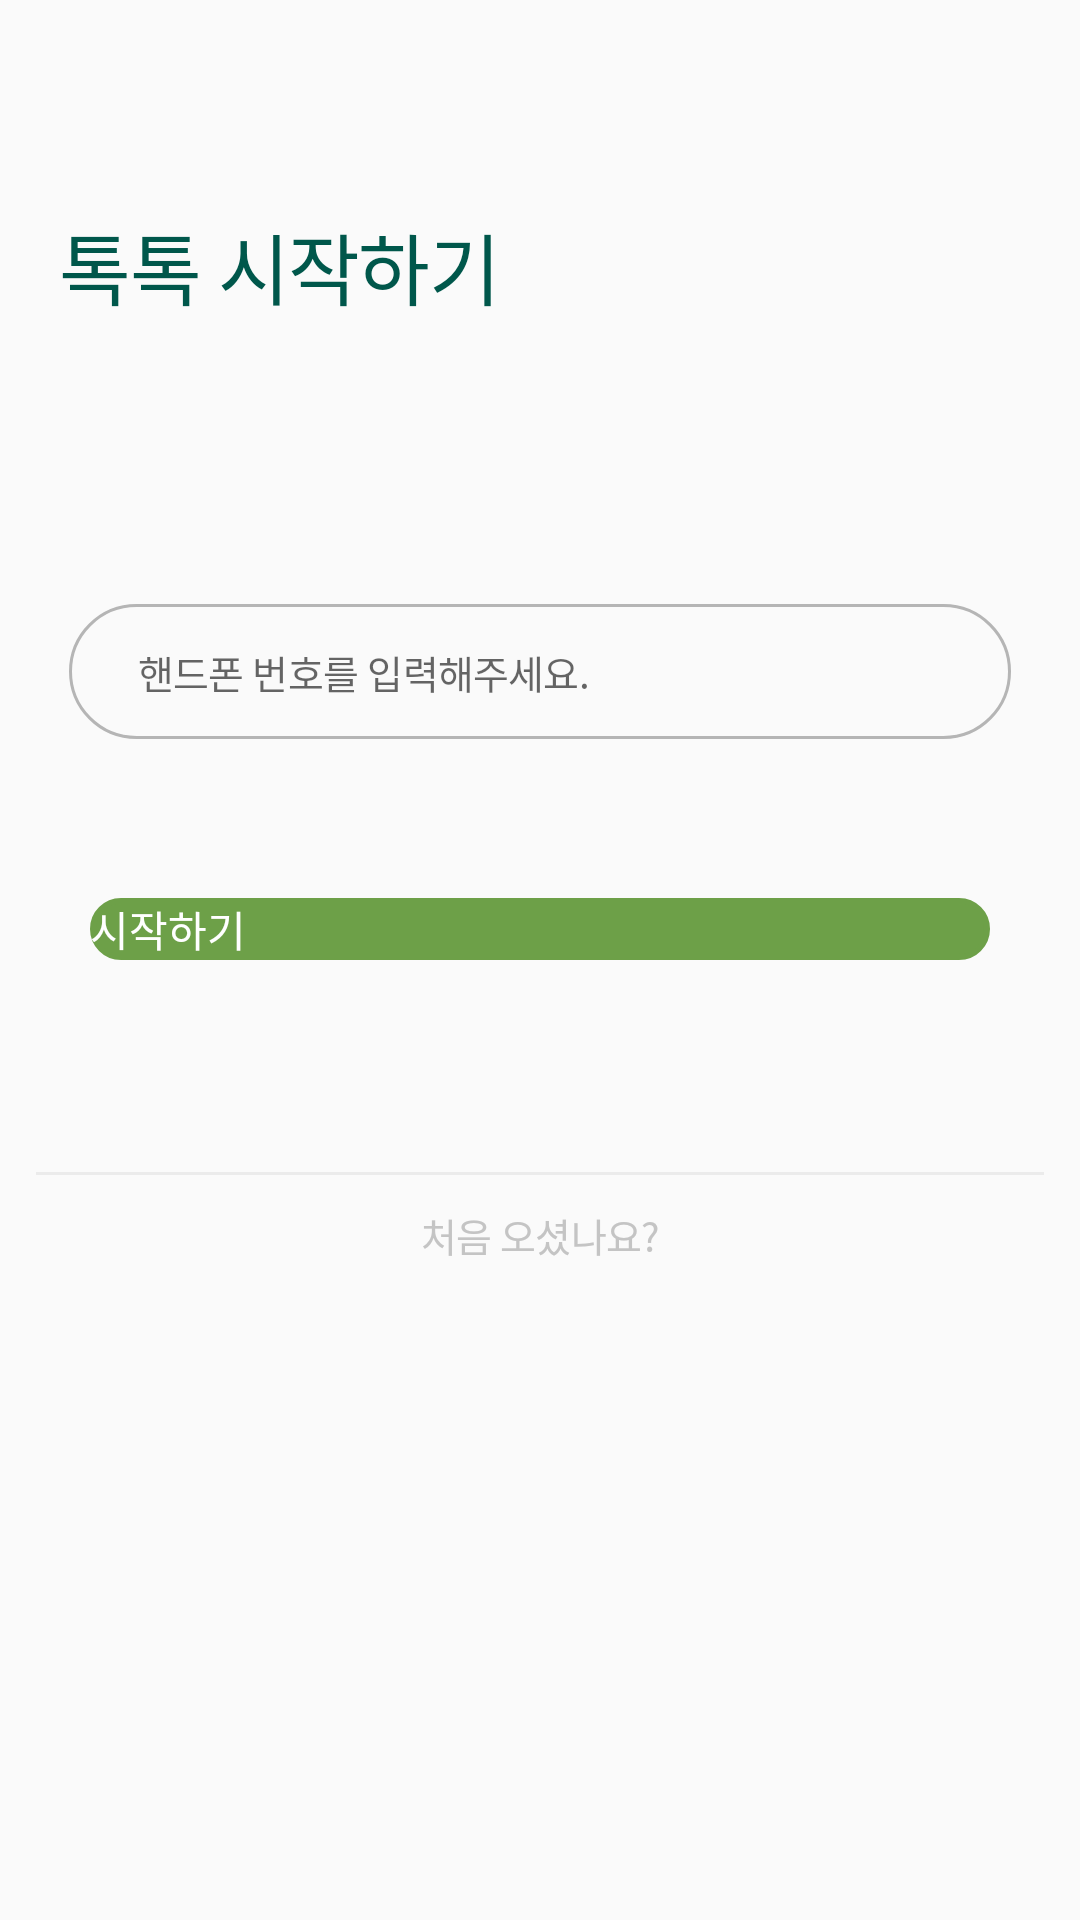

Here is an Android app screen rendered from its layout file. Give the layout XML and the strings, colors and styles it references.
<!-- AndroidManifest.xml: application theme AppTheme -->
<!-- res/layout/activity_sign.xml -->
<?xml version="1.0" encoding="utf-8"?>
    <LinearLayout
        xmlns:android="http://schemas.android.com/apk/res/android"
        android:layout_width="match_parent"
        android:layout_height="match_parent"
        android:orientation="vertical">


        <TextView
            android:layout_width="wrap_content"
            android:layout_height="wrap_content"
            android:layout_marginTop="70dp"
            android:layout_marginLeft="20dp"
            android:includeFontPadding="false"
            android:letterSpacing="-0.02"
            android:lineSpacingExtra="0dp"
            android:text="톡톡 시작하기"
            android:textColor="@color/colorPrimaryDark"
            android:textSize="26sp" />

        <EditText
            android:id="@+id/et_phone"
            android:layout_width="match_parent"
            android:layout_marginHorizontal="23dp"
            android:layout_height="45dp"
            android:layout_gravity="center_horizontal"
            android:layout_marginTop="94dp"
            android:layout_marginBottom="12dp"
            android:background="@drawable/edit_round"
            android:hint="핸드폰 번호를 입력해주세요."
            android:includeFontPadding="false"
            android:inputType="phone"
            android:letterSpacing="-0.02"
            android:lineSpacingExtra="0dp"
            android:paddingLeft="23dp"
            android:paddingTop="16dp"
            android:paddingBottom="13dp"
            android:textColor="#b5b5b5"
            android:textSize="13sp" />


        <Button
            android:id="@+id/btn_start"
            android:layout_width="300dp"
            android:layout_height="wrap_content"
            android:layout_gravity="center_horizontal"
            android:background="@drawable/radius"
            android:layout_marginTop="41dp"
            android:clickable="false"
            android:textColor="@color/white"
            android:text="시작하기"
            />


        <View
            android:layout_width="336dp"
            android:layout_height="1dp"
            android:layout_gravity="center_horizontal"
            android:layout_marginTop="70.5dp"
            android:background="#ebebeb" />

        <TextView
            android:layout_width="wrap_content"
            android:layout_height="wrap_content"
            android:layout_gravity="center_horizontal"
            android:layout_marginTop="10.5dp"
            android:includeFontPadding="false"
            android:letterSpacing="-0.02"
            android:lineSpacingExtra="0dp"
            android:text="처음 오셨나요?"
            android:textColor="#c4c4c4"
            android:textSize="13sp" />

</LinearLayout>
<!-- resources referenced by this layout -->
<resources>
  <color name="colorPrimaryDark">#00574B</color>
  <color name="white">#FFFFFFFF</color>
  <!-- drawable edit_round (drawable) -->
  <?xml version="1.0" encoding="utf-8"?>
  <shape xmlns:android="http://schemas.android.com/apk/res/android">
      <padding android:left="15dp"
          android:right="15dp"
          android:top="10dp"
          android:bottom="10dp" />
      <stroke android:width="1dp"
          android:color="#B5B5B5"/>
  
      
      <corners android:radius="24dp" />
      <size android:height="20dp"/>
  </shape>
  <!-- drawable radius (drawable) -->
  <?xml version="1.0" encoding="utf-8"?>
  <shape xmlns:android="http://schemas.android.com/apk/res/android"
      android:shape="rectangle" android:padding = "10dp" >
      <solid android:color="@color/colorAccent"></solid>
      <corners
          android:bottomLeftRadius="15dp"
          android:bottomRightRadius="15dp"
          android:topLeftRadius="15dp"
          android:topRightRadius="15dp"></corners>
      <stroke android:width="2dp"
          android:color="@color/colorAccent"></stroke>
  </shape>
  <style name="AppTheme" parent="Theme.AppCompat.Light.NoActionBar">
          <item name="colorPrimary">@color/colorPrimary</item>
          <item name="colorPrimaryDark">@color/colorPrimaryDark</item>
          <item name="colorAccent">@color/colorAccent</item>
  
          <item name="android:textViewStyle">@style/customTextViewFontStyle</item>
          <item name="android:buttonStyle">@style/customButtonFontStyle</item>
          <item name="android:editTextStyle">@style/customEditTextFontStyle</item>
          <item name="android:radioButtonStyle">@style/customRadioButtonFontStyle</item>
          <item name="android:checkboxStyle">@style/customCheckboxFontStyle</item>
      </style>
  <color name="colorAccent">#6DA048</color>
  <color name="colorPrimary">#ffffff</color>
</resources>
